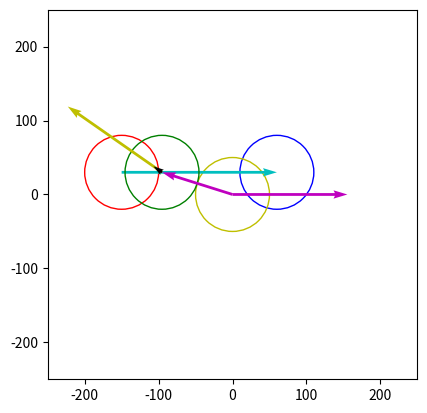

Source code (Python):
'''
Galton board simulator.
Support math.
    
[redacted]
[redacted]

'''

import sys, math, random, time
import matplotlib.pyplot as plt

GFORCE          = 9.8/10 # gravity
BALL_RADIUS     = 50   # size of the balls
PEG_RADIUS      = 50   # size of the pegs
COLLISION_DIST2 = (BALL_RADIUS + PEG_RADIUS)**2 # collision distance squared
PEG_SIZE        = 30     

now = lambda: int(round(time.time() * 1000))
print(now())

fig, ax = plt.subplots()
ax.axis([-250, 250, -250, 250])
ax.set_aspect('equal')

def cirle(pos, r, c):
    image = plt.Circle(pos, r, color=c, fill=False)
    ax.add_artist(image)

def vectrel(start, size, col):
    return ax.quiver(start[0], start[1], size[0], size[1], units='xy', scale=1, color=col)

def vect(start, end, col):
    vectrel(start, [ end[0]-start[0], end[1]-start[1] ], col)

class Ball:
    '''
     A ball
    '''    
    def __init__(self, uid, pos, vel):
        self.uid      = uid       # unique ball number
        self.pos      = pos       # location of the ball (x,y)
        self.vel      = vel       # velocity of the ball (vx, vy)
        self.prevpos  = pos
    
    def __str__(self):
        return "[ball #{} pos=({:.1f},{:.1f}) vel=({:.1f},{:.1f}) prev=({:.1f},{:.1f})]".format(
                  self.uid, self.pos[0], self.pos[1], self.vel[0], self.vel[1], self.prevpos[0], self.prevpos[1])

class Peg:
    '''
     A peg
    '''    
    def __init__(self, uid, pos):
        self.uid = uid      # unique peg number
        self.pos = pos       # location of the ball (x,y)
    
    def __str__(self):
        return "[peg #{} pos=({:.1f},{:.1f})]".format(
                  self.uid, self.pos[0], self.pos[1])

# vector stuff
def dot(v1, v2): return v1[0]*v2[0] + v1[1]*v2[1]
def vlen(v): return math.sqrt(v[0]*v[0] + v[1]*v[1])
def vlen2(b,e): return vlen([ e[0]-b[0], e[1]-b[1] ])

def reflect(d, n):
    # normalise n
    nlen = math.sqrt(n[0]*n[0] + n[1]*n[1])
    print('nlen', nlen)
    n = [ n[0]/nlen, n[1]/nlen]
    
    # get the dot product d.n
    dotp = dot(d,n)
    
    # and reflect
    N = [ d[0] - 2*dotp*n[0], d[1] - 2*dotp*n[1] ]
    return N

# calculate the new position of a ball colliding with a peg
def calculate_rebound(peg, ball):
    print('rebound peg', peg)
    L = [ ball.pos[0] - ball.prevpos[0], ball.pos[1] - ball.prevpos[1] ]
    print('L', L)
#         if L[0] < 0.001 and L[1] < 0.001: return sys.exit(1)
    
    D = [ ball.prevpos[0] - peg[0], ball.prevpos[1] - peg[1] ]
    print('D', D)
    
    # get a*t^2 + b*t + c
    a = L[0]*L[0]+L[1]*L[1]
    b = 2*(L[0]*D[0] + L[1]*D[1])
    c = D[0]*D[0] + D[1]*D[1] - COLLISION_DIST2
    print('abc', a,b,c)
    
    # solve for t using quadratic equation
    t1 = (-b+math.sqrt(b*b-4*a*c)) / (2*a)
    t2 = (-b-math.sqrt(b*b-4*a*c)) / (2*a)
    t = t1 if t1 < t2 else t2
    print('t', t1, t2, t)
    
    # get location of ball at time t which is the collision point
    C = [ t*L[0] + ball.prevpos[0], t*L[1] + ball.prevpos[1] ]
    print('C', C)
    cirle(C, BALL_RADIUS, 'g')
    
    # get the vector PC going from the peg to C that will be used to reflect around
    PC = [ C[0]-peg[0], C[1]-peg[1] ]
    print('PC', PC)
    vectrel(peg, PC, 'm')
    
    # get the vector CB which is the remainder of the vector prev-cur that we have to reflect
    PB = [ ball.pos[0] - C[0], ball.pos[1] - C[1] ]
    print('PB', PB)
    vectrel(peg, PB, 'm')
    
    # reflect PB around PC and invert it giving the final ball position
    # the formula is d=PB, n=PC: 𝑟=𝑑−2(𝑑⋅𝑛)𝑛
    N = reflect(PB, PC)
    print('N', N)
    vectrel(C, N, 'y')
    
    # calculate the new velocity with the direction of vector N and same velocity
    scale = vlen(ball.vel) / vlen(N)
    print('vel', vlen(ball.vel))
    print('scale', scale)
    V = [ scale*N[0], scale*N[1] ]
    print('V', V)
    vectrel(C, V, 'black')

# test down on the right   
B = Ball(1, [60,10], [10,10])
B.prevpos = [30, 150]
P = Peg(1, [0,0])
# test down on the left   
B = Ball(1, [-60,10], [10,10])
B.prevpos = [30, 150]
P = Peg(1, [0,0])
# test up on the left   
B = Ball(1, [-60,10], [10,10])
B.prevpos = [30, -150]
P = Peg(1, [0,0])
# test up on the right   
B = Ball(1, [60,10], [10,10])
B.prevpos = [30, -150]
P = Peg(1, [0,0])
# test in from the upper right   
B = Ball(1, [60,30], [10,10])
B.prevpos = [150, 30]
P = Peg(1, [0,0])
# test in from the upper left   
B = Ball(1, [60,30], [10,10])
B.prevpos = [-150, 30]
P = Peg(1, [0,0])
# test in from the lower left   
# B = Ball(1, [60,-30], [10,10])
# B.prevpos = [-150, -30]
# P = Peg(1, [0,0])
# test in from the lower right   
# B = Ball(1, [60,-30], [10,10])
# B.prevpos = [150, -30]
# P = Peg(1, [0,0])

cirle(B.pos, BALL_RADIUS, 'b')
cirle(B.prevpos, BALL_RADIUS, 'r')
cirle(P.pos, PEG_RADIUS, 'y')
vect(B.prevpos, B.pos, 'c')

calculate_rebound(P.pos, B)

plt.show()
